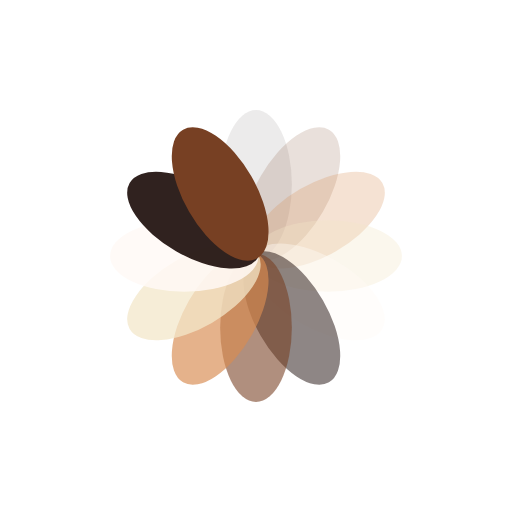
t = 0.00 s
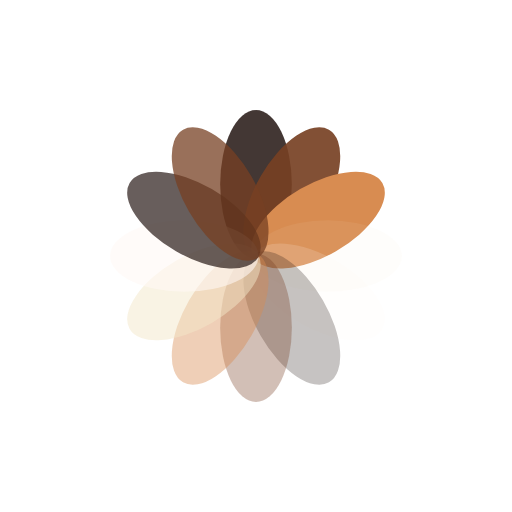
t = 0.19 s
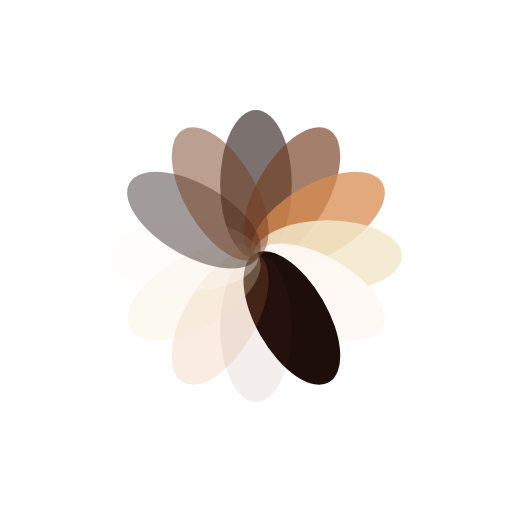
t = 0.38 s
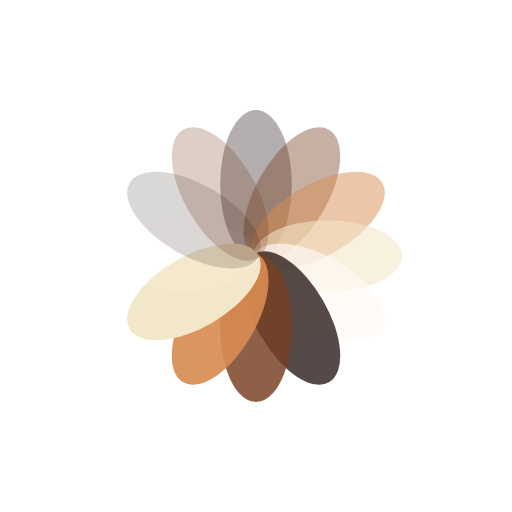
t = 0.57 s

The animated SVG that drew these frames (rendered in a browser with its animation timeline set to each time). Animation: 12 SMIL elements (animate=12); one cycle of 0.76 s, repeats indefinitely.

<?xml version="1.0" encoding="utf-8"?>
<svg xmlns="http://www.w3.org/2000/svg" xmlns:xlink="http://www.w3.org/1999/xlink" style="margin: auto; background: none; display: block; shape-rendering: auto;" width="241px" height="241px" viewBox="0 0 100 100" preserveAspectRatio="xMidYMid">
<g transform="rotate(0 50 50)">
  <rect x="43" y="21.5" rx="7" ry="14.5" width="14" height="29" fill="#1d0e0b">
    <animate attributeName="opacity" values="1;0" keyTimes="0;1" dur="0.7633587786259541s" begin="-0.6997455470737913s" repeatCount="indefinite"></animate>
  </rect>
</g><g transform="rotate(30 50 50)">
  <rect x="43" y="21.5" rx="7" ry="14.5" width="14" height="29" fill="#774023">
    <animate attributeName="opacity" values="1;0" keyTimes="0;1" dur="0.7633587786259541s" begin="-0.6361323155216285s" repeatCount="indefinite"></animate>
  </rect>
</g><g transform="rotate(60 50 50)">
  <rect x="43" y="21.5" rx="7" ry="14.5" width="14" height="29" fill="#d88c51">
    <animate attributeName="opacity" values="1;0" keyTimes="0;1" dur="0.7633587786259541s" begin="-0.5725190839694656s" repeatCount="indefinite"></animate>
  </rect>
</g><g transform="rotate(90 50 50)">
  <rect x="43" y="21.5" rx="7" ry="14.5" width="14" height="29" fill="#f3e7c9">
    <animate attributeName="opacity" values="1;0" keyTimes="0;1" dur="0.7633587786259541s" begin="-0.5089058524173028s" repeatCount="indefinite"></animate>
  </rect>
</g><g transform="rotate(120 50 50)">
  <rect x="43" y="21.5" rx="7" ry="14.5" width="14" height="29" fill="#fff9f5">
    <animate attributeName="opacity" values="1;0" keyTimes="0;1" dur="0.7633587786259541s" begin="-0.44529262086513993s" repeatCount="indefinite"></animate>
  </rect>
</g><g transform="rotate(150 50 50)">
  <rect x="43" y="21.5" rx="7" ry="14.5" width="14" height="29" fill="#1d0e0b">
    <animate attributeName="opacity" values="1;0" keyTimes="0;1" dur="0.7633587786259541s" begin="-0.38167938931297707s" repeatCount="indefinite"></animate>
  </rect>
</g><g transform="rotate(180 50 50)">
  <rect x="43" y="21.5" rx="7" ry="14.5" width="14" height="29" fill="#774023">
    <animate attributeName="opacity" values="1;0" keyTimes="0;1" dur="0.7633587786259541s" begin="-0.31806615776081426s" repeatCount="indefinite"></animate>
  </rect>
</g><g transform="rotate(210 50 50)">
  <rect x="43" y="21.5" rx="7" ry="14.5" width="14" height="29" fill="#d88c51">
    <animate attributeName="opacity" values="1;0" keyTimes="0;1" dur="0.7633587786259541s" begin="-0.2544529262086514s" repeatCount="indefinite"></animate>
  </rect>
</g><g transform="rotate(240 50 50)">
  <rect x="43" y="21.5" rx="7" ry="14.5" width="14" height="29" fill="#f3e7c9">
    <animate attributeName="opacity" values="1;0" keyTimes="0;1" dur="0.7633587786259541s" begin="-0.19083969465648853s" repeatCount="indefinite"></animate>
  </rect>
</g><g transform="rotate(270 50 50)">
  <rect x="43" y="21.5" rx="7" ry="14.5" width="14" height="29" fill="#fff9f5">
    <animate attributeName="opacity" values="1;0" keyTimes="0;1" dur="0.7633587786259541s" begin="-0.1272264631043257s" repeatCount="indefinite"></animate>
  </rect>
</g><g transform="rotate(300 50 50)">
  <rect x="43" y="21.5" rx="7" ry="14.5" width="14" height="29" fill="#1d0e0b">
    <animate attributeName="opacity" values="1;0" keyTimes="0;1" dur="0.7633587786259541s" begin="-0.06361323155216285s" repeatCount="indefinite"></animate>
  </rect>
</g><g transform="rotate(330 50 50)">
  <rect x="43" y="21.5" rx="7" ry="14.5" width="14" height="29" fill="#774023">
    <animate attributeName="opacity" values="1;0" keyTimes="0;1" dur="0.7633587786259541s" begin="0s" repeatCount="indefinite"></animate>
  </rect>
</g>
<!-- [ldio] generated by https://loading.io/ --></svg>